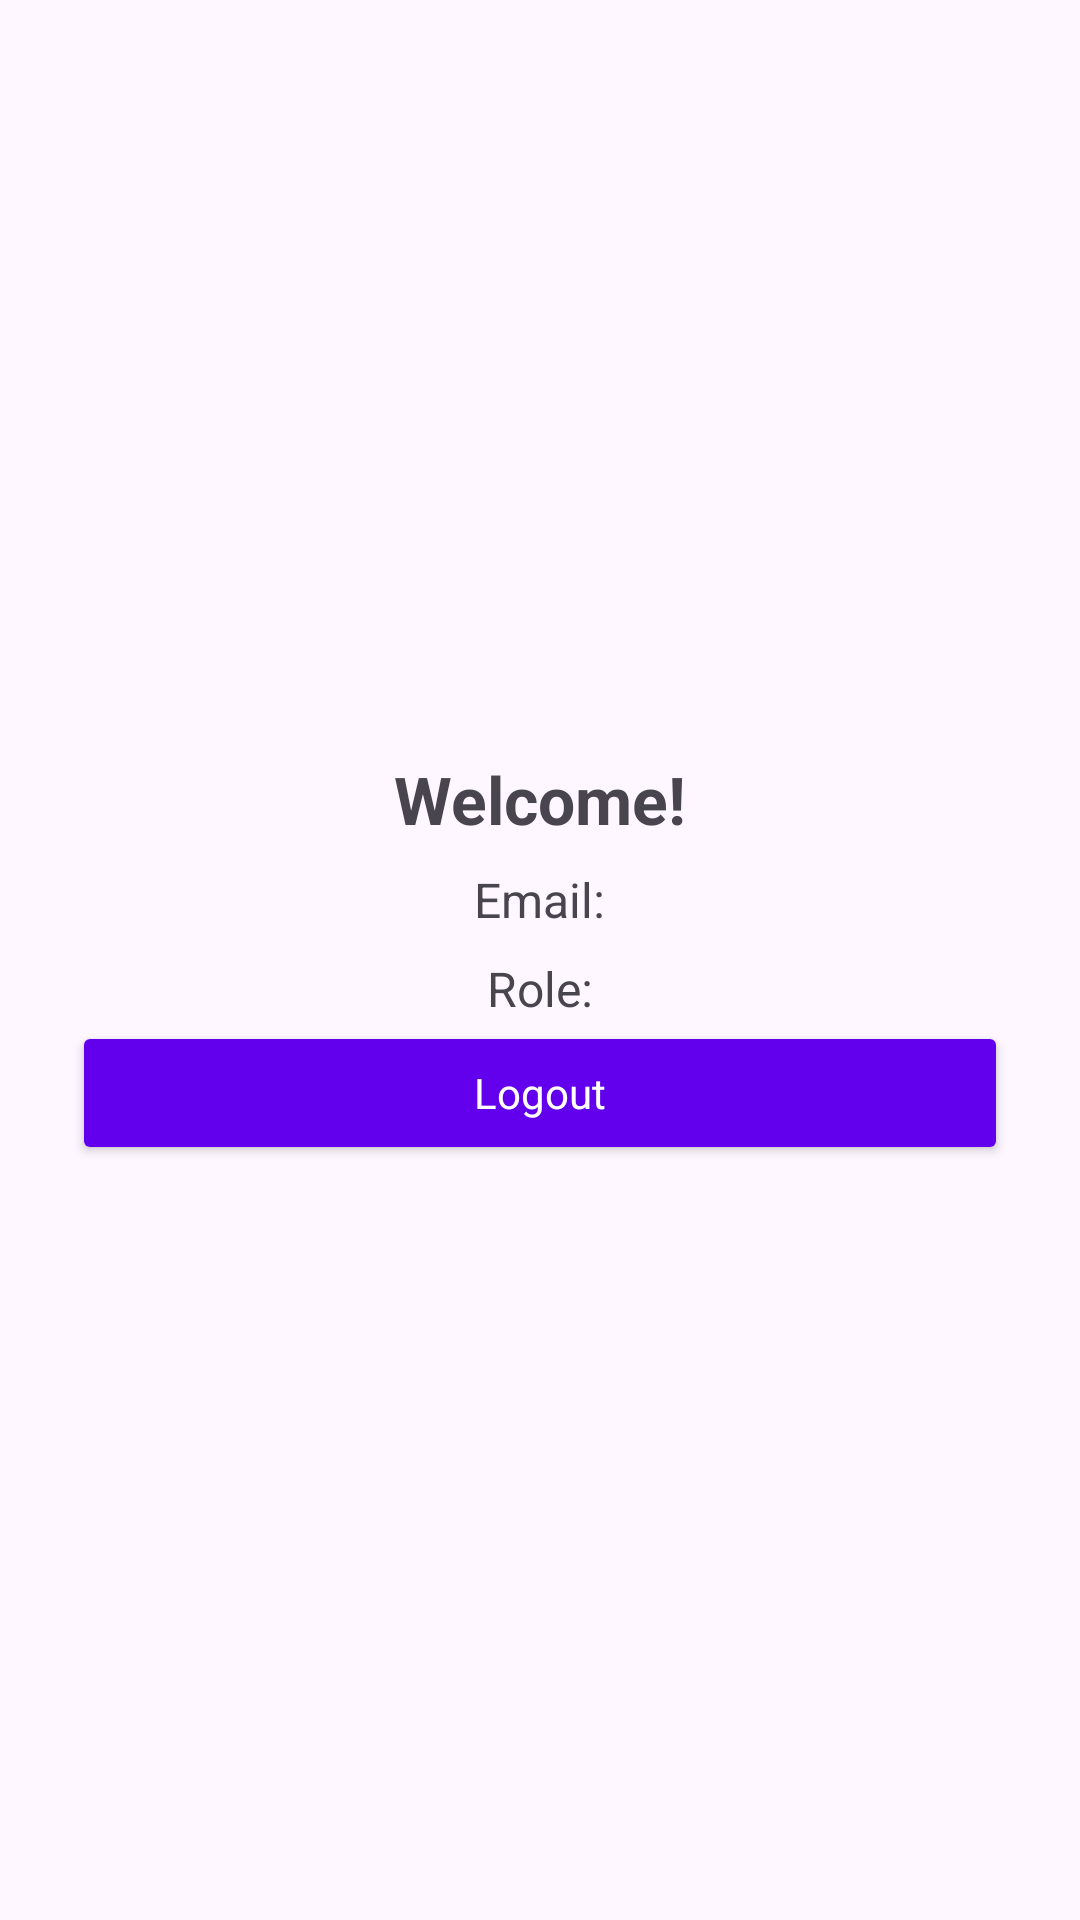

Produce the Android XML layout that renders to this screen, including the resource entries it uses.
<!-- AndroidManifest.xml: application theme Theme.Organ_Donation -->
<!-- res/layout/activity_dashboard.xml -->
<LinearLayout xmlns:android="http://schemas.android.com/apk/res/android"
    android:orientation="vertical"
    android:gravity="center"
    android:padding="24dp"
    android:layout_width="match_parent"
    android:layout_height="match_parent">

    <TextView
        android:id="@+id/textName"
        android:text="Welcome!"
        android:textSize="22sp"
        android:textStyle="bold"
        android:layout_width="wrap_content"
        android:layout_height="wrap_content" />

    <TextView
        android:id="@+id/textEmail"
        android:layout_marginTop="8dp"
        android:text="Email:"
        android:textSize="16sp"
        android:layout_width="wrap_content"
        android:layout_height="wrap_content" />

    <TextView
        android:id="@+id/textRole"
        android:layout_marginTop="8dp"
        android:text="Role:"
        android:textSize="16sp"
        android:layout_width="wrap_content"
        android:layout_height="wrap_content" />

    <Button
        android:id="@+id/buttonLogout"
        android:text="Logout"
        android:textAllCaps="false"
        android:backgroundTint="@color/purple_500"
        android:textColor="@color/white"
        android:layout_width="match_parent"
        android:layout_height="wrap_content" />

</LinearLayout>
<!-- resources referenced by this layout -->
<resources>
  <color name="purple_500">#6200EE</color>
  <color name="white">#FFFFFF</color>
  <style name="Theme.Organ_Donation" parent="Theme.Material3.DayNight.NoActionBar">
  
          
          <item name="colorPrimary">@color/primary</item>
          <item name="colorSecondary">@color/primary_light_blue</item>
          <item name="colorOnPrimary">@color/white</item>
          <item name="android:statusBarColor">@color/primary_dark</item>
  
          
          <item name="android:fontFamily">sans-serif</item>
          <item name="android:textColorHint">@color/text_secondary</item>
  
          
          <item name="textInputStyle">@style/BlueHintTextInput</item>
      </style>
  <color name="primary">#1976D2</color>
  <color name="primary_light_blue">#74B9FF</color>
  <color name="primary_dark">#1565C0</color>
  <color name="text_secondary">#4A4A4A</color>
  <style name="BlueHintTextInput" parent="@style/Widget.Material3.TextInputLayout.OutlinedBox">
          <item name="boxStrokeColor">@color/primary</item>
          <item name="startIconTint">@color/primary</item>
          <item name="endIconTint">@color/primary</item>
          <item name="boxStrokeWidthFocused">2dp</item>
          <item name="hintTextAppearance">@style/BlueHintAppearance</item>
      </style>
  <style name="BlueHintAppearance" parent="@style/TextAppearance.Material3.BodySmall">
          <item name="android:textColor">@color/primary</item>
      </style>
</resources>
